Run: headless pygame with SDL's dummy video driver; simulated clock (each Clock.tick advances the game by its frame time, no real sleeping); random seed 0; keys injected as events and as key.get_pressed() state; no mouse input.
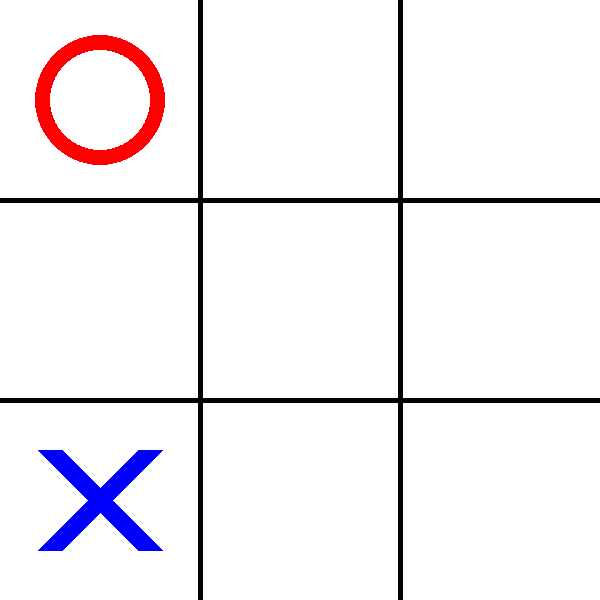
Frame 1 of 4 · flips 1–60 · no input
Frame 2 of 4 · flips 61–180 · tapped SPACE, RETURN · held RIGHT (→), D · screen unchanged from frame 1, image omitted
Frame 3 of 4 · flips 181–300 · held DOWN (↓), S · screen unchanged from frame 2, image omitted
Frame 4 of 4 · flips 301–420 · held LEFT (←), A, UP (↑), W · screen unchanged from frame 3, image omitted

The pygame program that drew these frames:

import pygame

pygame.init()

pygame.display.set_caption("Tic-Tac-Toe")

window = pygame.display.set_mode((600, 600))

positions_cirle = {
    1 : (100, 100),
    2 : (300, 100),
    3 : (500, 100),
    4 : (100, 300),
    5 : (300, 300),
    6 : (500, 300),
    7 : (100, 500),
    8 : (300, 500),
    9 : (500, 500)
}

positions_cross = {
    1 : (((50, 50), (150, 150)), ((150, 50), (50, 150))),
    2 : (((250, 50), (350, 150)), ((350, 50), (250, 150))),
    3 : (((450, 50), (550, 150)), ((550, 50), (450, 150))),
    4 : (((50, 250), (150, 350)), ((150, 250), (50, 350))),
    5 : (((250, 250), (350, 350)), ((350, 250), (250, 350))),
    6 : (((450, 250), (550, 350)), ((550, 250), (450, 350))),
    7 : (((50, 450), (150, 550)), ((150, 450), (50, 550))),
    8 : (((250, 450), (350, 550)), ((350, 450), (250, 550))),
    9 : (((450, 450), (550, 550)), ((550, 450), (450, 550)))
}

running = True
while running:
    for event in pygame.event.get():
        if event.type == pygame.QUIT:
            running = False

    window.fill((255, 255, 255))

    pygame.draw.line(window, (0, 0, 0), (200, 0), (200, 600), 5)
    pygame.draw.line(window, (0, 0, 0), (400, 0), (400, 600), 5)
    pygame.draw.line(window, (0, 0, 0), (0, 200), (600, 200), 5)
    pygame.draw.line(window, (0, 0, 0), (0, 400), (600, 400), 5)

    # circle
    pygame.draw.circle(window, (255, 0, 0), (100, 100), 65, 15)

    # cross
    pygame.draw.line(window, (0, 0, 255), positions_cross[7][0][0], positions_cross[7][0][1], 25)
    pygame.draw.line(window, (0, 0, 255), positions_cross[7][1][0], positions_cross[7][1][1], 25)

    pygame.display.update()

pygame.quit()
